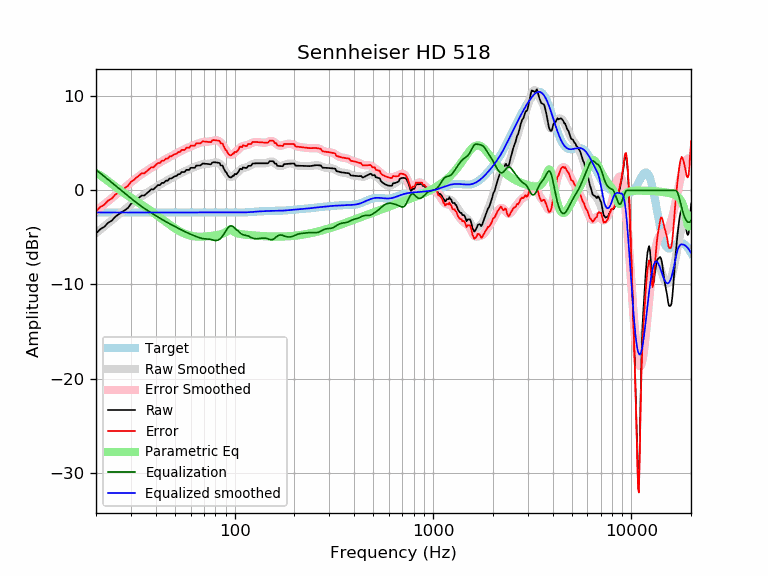

Data behind this chart, as committed beside it:
frequency, raw, error, smoothed, error_smoothed, equalization, parametric_eq, equalized_raw, equalized_smoothed, target
20, -4.58, -2.23, -4.55, -2.19, 2.19, 1.82, -2.39, -2.35, -2.35
21, -4.13, -1.78, -4.19, -1.83, 1.83, 1.59, -2.29, -2.35, -2.35
22, -3.89, -1.53, -3.84, -1.49, 1.49, 1.30, -2.40, -2.35, -2.35
23, -3.45, -1.10, -3.51, -1.15, 1.15, 0.99, -2.30, -2.35, -2.35
24, -3.23, -0.87, -3.18, -0.83, 0.83, 0.68, -2.39, -2.35, -2.35
25, -2.81, -0.46, -2.88, -0.52, 0.52, 0.39, -2.28, -2.35, -2.35
26, -2.55, -0.20, -2.58, -0.23, 0.23, 0.12, -2.32, -2.35, -2.35
27, -2.32, 0.03, -2.30, 0.05, -0.05, -0.12, -2.38, -2.35, -2.35
28, -2.09, 0.26, -2.02, 0.33, -0.33, -0.36, -2.42, -2.35, -2.35
29, -1.87, 0.48, -1.76, 0.59, -0.59, -0.57, -2.46, -2.35, -2.35
30, -1.44, 0.91, -1.51, 0.85, -0.85, -0.78, -2.29, -2.35, -2.35
31, -1.27, 1.08, -1.26, 1.09, -1.09, -0.97, -2.35, -2.35, -2.35
32, -0.98, 1.37, -1.04, 1.31, -1.31, -1.16, -2.29, -2.35, -2.35
33, -0.78, 1.57, -0.83, 1.53, -1.53, -1.35, -2.30, -2.35, -2.35
34, -0.54, 1.81, -0.63, 1.72, -1.72, -1.53, -2.26, -2.35, -2.35
35, -0.55, 1.80, -0.45, 1.91, -1.91, -1.70, -2.45, -2.35, -2.35
36, -0.33, 2.02, -0.28, 2.08, -2.08, -1.88, -2.41, -2.35, -2.35
37, -0.11, 2.24, -0.11, 2.24, -2.24, -2.05, -2.35, -2.35, -2.35
38, 0.11, 2.46, 0.04, 2.39, -2.39, -2.22, -2.28, -2.35, -2.35
39, 0.10, 2.45, 0.19, 2.54, -2.54, -2.39, -2.44, -2.35, -2.35
40, 0.33, 2.68, 0.34, 2.69, -2.69, -2.56, -2.36, -2.35, -2.35
41, 0.55, 2.91, 0.48, 2.83, -2.83, -2.72, -2.27, -2.35, -2.35
42, 0.56, 2.91, 0.61, 2.96, -2.96, -2.88, -2.40, -2.35, -2.35
43, 0.79, 3.15, 0.74, 3.09, -3.09, -3.04, -2.30, -2.35, -2.35
44, 0.80, 3.15, 0.86, 3.21, -3.21, -3.20, -2.42, -2.35, -2.35
45, 1.03, 3.38, 0.98, 3.33, -3.33, -3.35, -2.30, -2.35, -2.35
46, 1.03, 3.39, 1.09, 3.44, -3.44, -3.50, -2.41, -2.35, -2.35
47, 1.26, 3.62, 1.20, 3.55, -3.55, -3.65, -2.28, -2.35, -2.35
48, 1.27, 3.62, 1.30, 3.65, -3.65, -3.78, -2.38, -2.35, -2.35
49, 1.40, 3.75, 1.40, 3.75, -3.75, -3.91, -2.35, -2.35, -2.35
50, 1.50, 3.85, 1.50, 3.85, -3.85, -4.04, -2.35, -2.35, -2.35
51, 1.54, 3.89, 1.59, 3.94, -3.94, -4.15, -2.40, -2.35, -2.35
52, 1.73, 4.08, 1.69, 4.04, -4.04, -4.26, -2.31, -2.35, -2.35
53, 1.72, 4.08, 1.78, 4.13, -4.13, -4.36, -2.40, -2.35, -2.35
54, 1.95, 4.30, 1.86, 4.22, -4.22, -4.45, -2.27, -2.35, -2.35
55, 1.95, 4.30, 1.95, 4.30, -4.30, -4.53, -2.35, -2.35, -2.35
56, 1.95, 4.30, 2.03, 4.38, -4.38, -4.61, -2.43, -2.35, -2.35
57, 2.18, 4.53, 2.11, 4.46, -4.46, -4.67, -2.28, -2.35, -2.35
58, 2.18, 4.53, 2.18, 4.53, -4.53, -4.73, -2.36, -2.35, -2.35
59, 2.18, 4.53, 2.25, 4.60, -4.60, -4.78, -2.43, -2.35, -2.35
60, 2.40, 4.75, 2.31, 4.67, -4.67, -4.82, -2.27, -2.35, -2.35
61, 2.40, 4.75, 2.38, 4.73, -4.73, -4.85, -2.33, -2.35, -2.35
62, 2.40, 4.75, 2.44, 4.79, -4.79, -4.88, -2.39, -2.35, -2.35
63, 2.40, 4.76, 2.50, 4.85, -4.85, -4.90, -2.45, -2.35, -2.35
64, 2.63, 4.99, 2.56, 4.91, -4.91, -4.91, -2.27, -2.35, -2.35
65, 2.64, 4.99, 2.61, 4.96, -4.96, -4.92, -2.33, -2.35, -2.35
66, 2.64, 4.99, 2.66, 5.01, -5.01, -4.93, -2.38, -2.35, -2.35
67, 2.64, 4.99, 2.71, 5.06, -5.06, -4.93, -2.42, -2.35, -2.35
68, 2.73, 5.09, 2.75, 5.10, -5.10, -4.93, -2.36, -2.35, -2.35
69, 2.86, 5.21, 2.77, 5.13, -5.13, -4.92, -2.27, -2.35, -2.35
70, 2.85, 5.20, 2.79, 5.15, -5.15, -4.91, -2.30, -2.35, -2.35
71, 2.83, 5.19, 2.81, 5.16, -5.16, -4.91, -2.32, -2.35, -2.35
72, 2.82, 5.17, 2.81, 5.17, -5.17, -4.89, -2.35, -2.35, -2.35
73, 2.80, 5.16, 2.82, 5.18, -5.18, -4.88, -2.37, -2.35, -2.35
74, 2.79, 5.14, 2.84, 5.19, -5.19, -4.87, -2.40, -2.35, -2.35
75, 2.78, 5.13, 2.85, 5.21, -5.21, -4.85, -2.43, -2.35, -2.35
76, 2.77, 5.12, 2.88, 5.23, -5.23, -4.84, -2.46, -2.35, -2.35
77, 2.95, 5.30, 2.91, 5.26, -5.26, -4.82, -2.31, -2.35, -2.35
78, 2.99, 5.34, 2.94, 5.29, -5.29, -4.81, -2.30, -2.35, -2.35
79, 2.99, 5.34, 2.96, 5.31, -5.31, -4.79, -2.32, -2.35, -2.35
... 553 more rows
